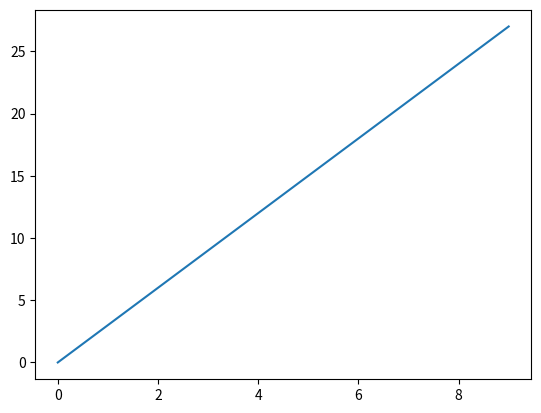

The matplotlib source for this figure:
import numpy as np
import matplotlib.pyplot as plt


def teste():
    x = np.arange(0, 10, 1)
    y = 3*x

    plt.plot(x, y)
    plt.savefig(r'static\teste.png')


teste()
